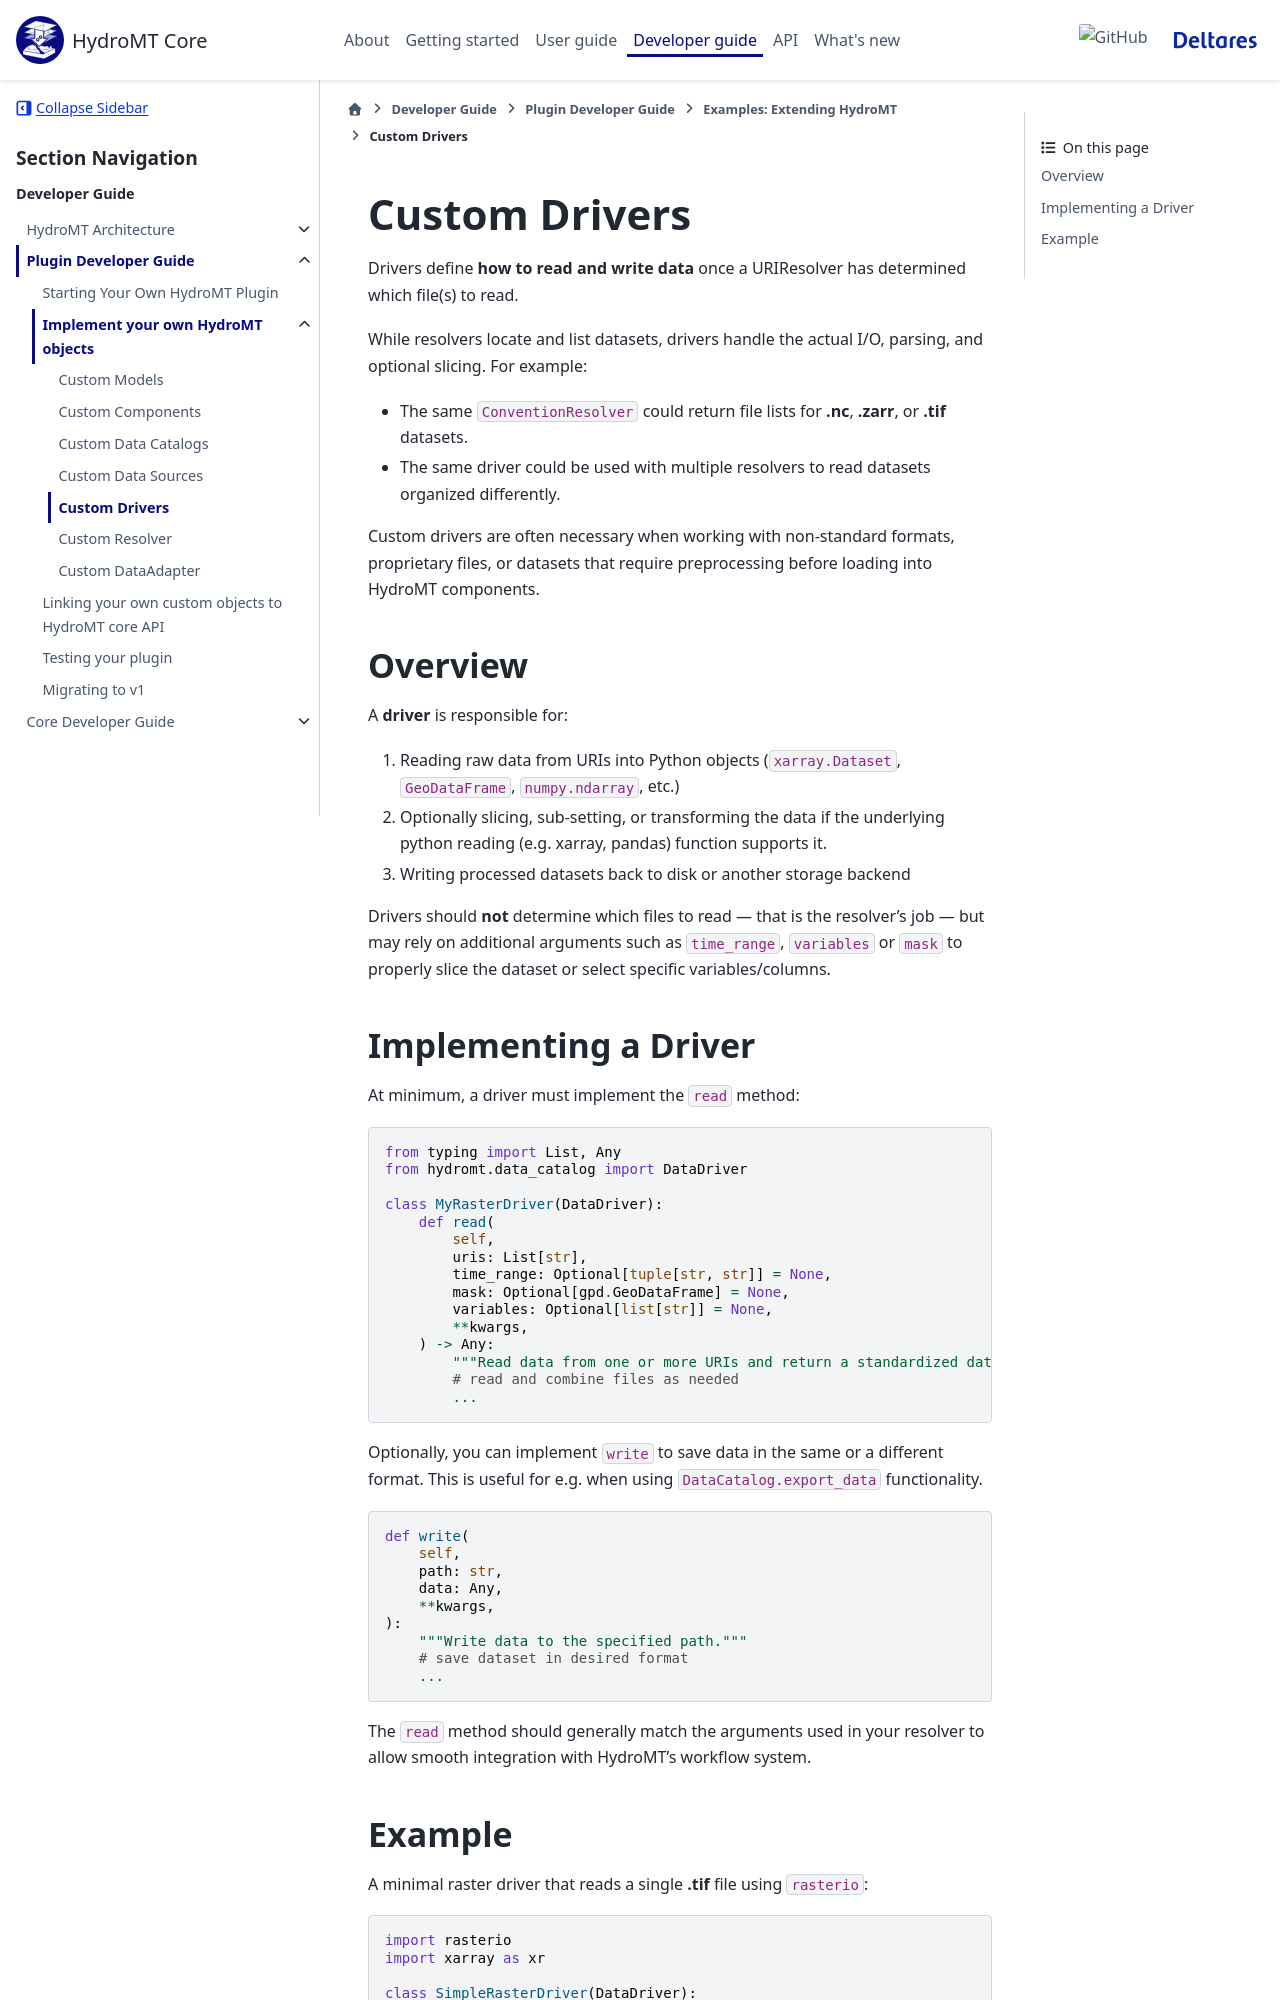

repository: Deltares/hydromt · page: dev/dev/plugin_dev/custom_implementation/driver.html · generator: sphinx

.. _custom_driver:

================
Custom Drivers
================

Drivers define **how to read and write data** once a URIResolver has determined which file(s) to read.

While resolvers locate and list datasets, drivers handle the actual I/O, parsing, and optional slicing.
For example:

- The same ``ConventionResolver`` could return file lists for **.nc**, **.zarr**, or **.tif** datasets.
- The same driver could be used with multiple resolvers to read datasets organized differently.

Custom drivers are often necessary when working with non-standard formats, proprietary files, or datasets
that require preprocessing before loading into HydroMT components.

Overview
--------

A **driver** is responsible for:

1. Reading raw data from URIs into Python objects (``xarray.Dataset``, ``GeoDataFrame``, ``numpy.ndarray``, etc.)
2. Optionally slicing, sub-setting, or transforming the data if the underlying python reading (e.g. xarray, pandas) function supports it.
3. Writing processed datasets back to disk or another storage backend

Drivers should **not** determine which files to read — that is the resolver's job — but may rely on additional arguments such
as ``time_range``, ``variables`` or ``mask`` to properly slice the dataset or select specific variables/columns.

Implementing a Driver
---------------------

At minimum, a driver must implement the ``read`` method:

.. code-block:: python

    from typing import List, Any
    from hydromt.data_catalog import DataDriver

    class MyRasterDriver(DataDriver):
        def read(
            self,
            uris: List[str],
            time_range: Optional[tuple[str, str]] = None,
            mask: Optional[gpd.GeoDataFrame] = None,
            variables: Optional[list[str]] = None,
            **kwargs,
        ) -> Any:
            """Read data from one or more URIs and return a standardized dataset."""
            # read and combine files as needed
            ...

Optionally, you can implement ``write`` to save data in the same or a different format. This
is useful for e.g. when using ``DataCatalog.export_data`` functionality.

.. code-block:: python

    def write(
        self,
        path: str,
        data: Any,
        **kwargs,
    ):
        """Write data to the specified path."""
        # save dataset in desired format
        ...

The ``read`` method should generally match the arguments used in your resolver to allow smooth integration with HydroMT's workflow system.
